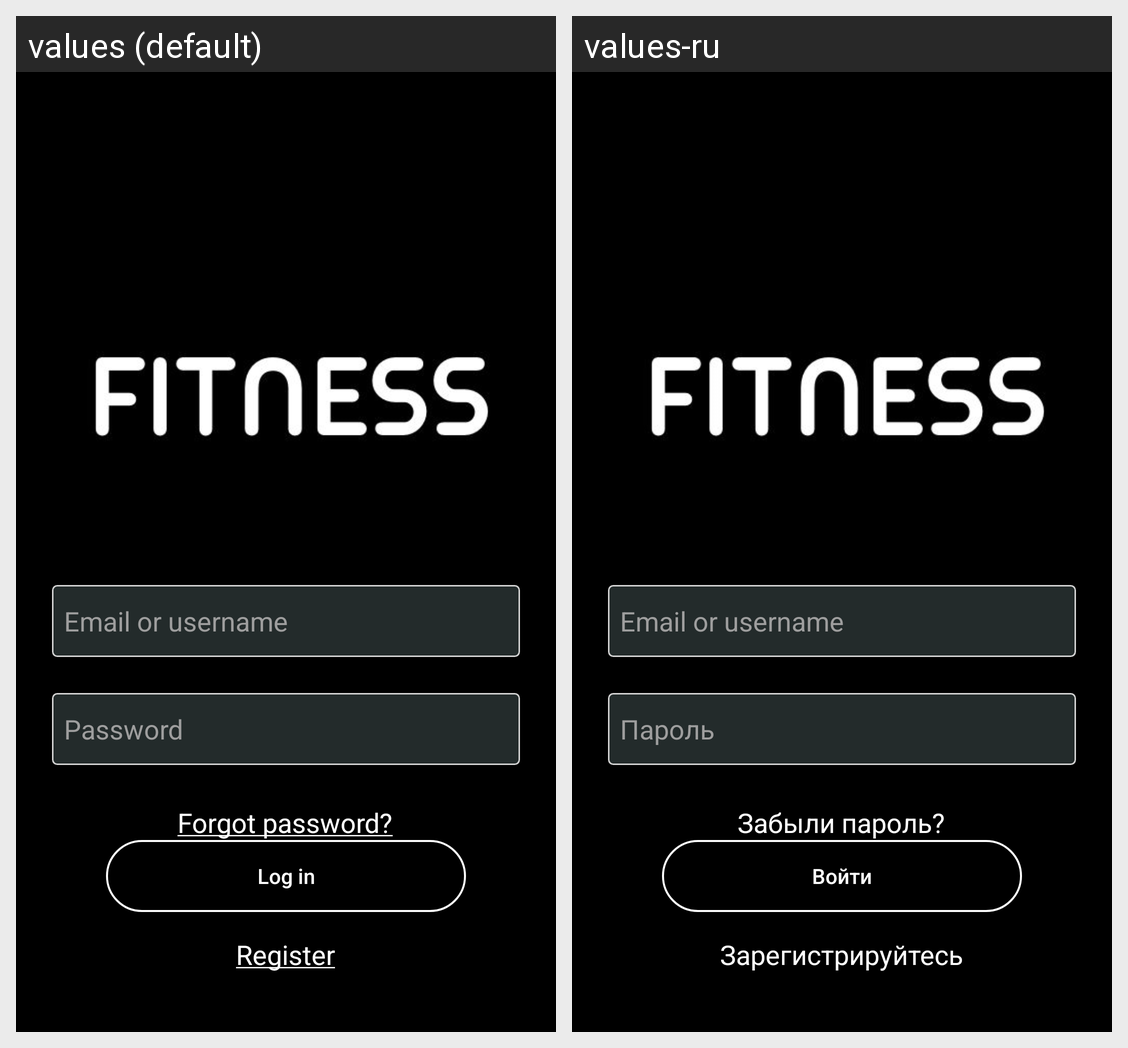

This grid shows one Android layout under two languages. Give, for every string resource on the screen, its name, the default text and each shown locale's text.
Android screen res/layout/activity_login.xml rendered under 2 locales, left to right: values (default), values-ru. Device: Nexus 5 (rendered at 1080×1920; each locale shown at half size, 540×960, under a caption strip naming it); theme Theme.AppCompat.NoActionBar.
Strings drawn on this screen, with the default value and each locale's value (text and hints the layout hard-codes, and strings that could not be matched under every locale, appear in the picture but are not listed):

register
  values: Register
  values-ru: Зарегистрируйтесь

login_password_hint
  values: Password
  values-ru: Пароль

forgot_password
  values: Forgot password?
  values-ru: Забыли пароль?

enter
  values: Log in
  values-ru: Войти
